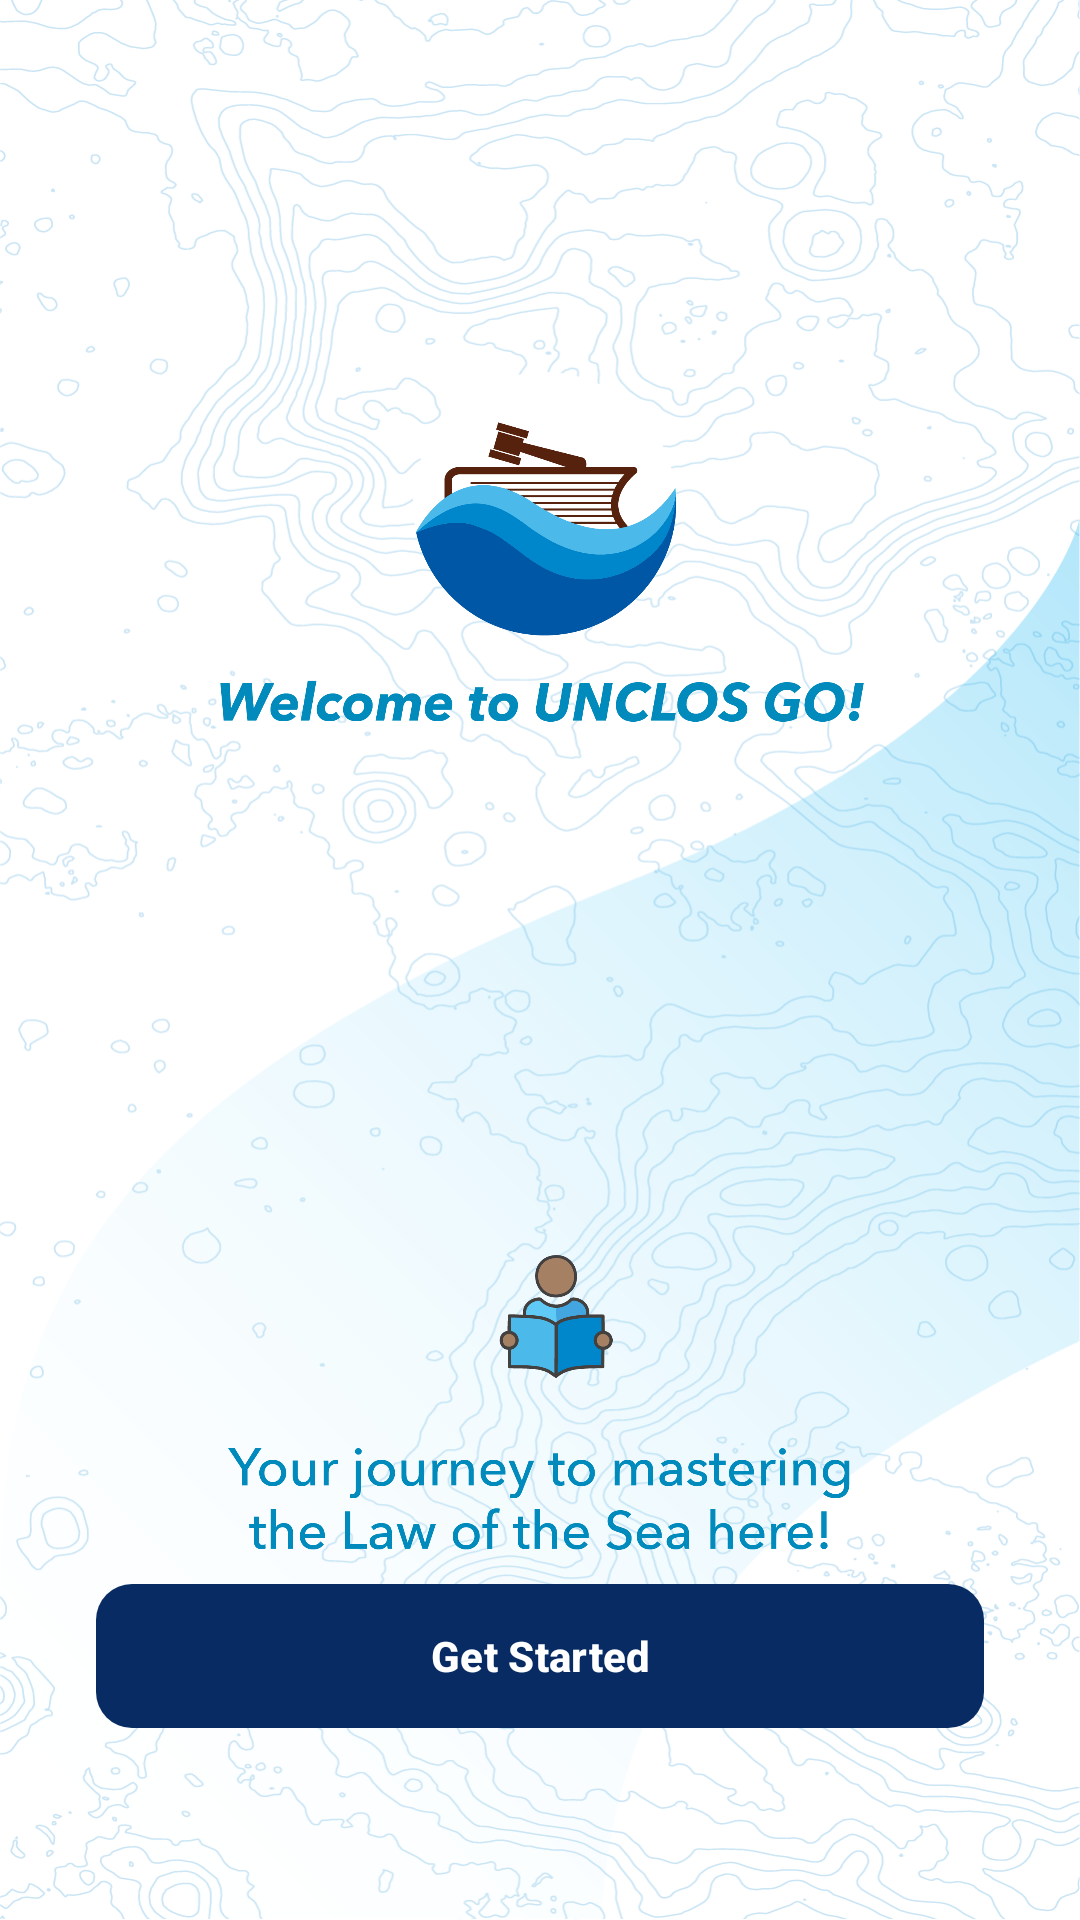

Layout XML and referenced resources for this Android screen:
<!-- AndroidManifest.xml: application theme AppTheme -->
<!-- res/layout/fragment_onboarding1.xml -->
<?xml version="1.0" encoding="utf-8"?>
<androidx.constraintlayout.widget.ConstraintLayout xmlns:android="http://schemas.android.com/apk/res/android"
    xmlns:app="http://schemas.android.com/apk/res-auto"
    android:id="@+id/welcomeLayout"
    android:layout_width="match_parent"
    android:layout_height="match_parent"
    android:background="@drawable/testtttt"
    android:padding="16dp">

    <ImageView
        android:id="@+id/aboveButtonImage"
        android:layout_width="450dp"
        android:layout_height="400dp"
        android:layout_marginTop="@dimen/onboarding_vertical_spacing_large"
        android:src="@drawable/expt2"
        android:translationY="60dp"
        app:layout_constraintStart_toStartOf="parent"
        app:layout_constraintEnd_toEndOf="parent"
        app:layout_constraintTop_toTopOf="parent" />


    
    <Button
        android:id="@+id/getStartedButton"
        android:layout_width="0dp"
        android:layout_height="wrap_content"
        android:layout_marginStart="@dimen/onboarding_horizontal_spacing"
        android:layout_marginEnd="@dimen/onboarding_horizontal_spacing"
        android:layout_marginBottom="@dimen/onboarding_vertical_spacing_large"
        android:background="@drawable/gradient_button"
        android:text="@string/get_started"
        android:textAllCaps="false"
        android:textColor="@android:color/white"
        android:textStyle="bold"
        app:layout_constraintBottom_toBottomOf="parent"
        app:layout_constraintStart_toStartOf="parent"
        app:layout_constraintEnd_toEndOf="parent" />
</androidx.constraintlayout.widget.ConstraintLayout>
<!-- resources referenced by this layout -->
<resources>
  <dimen name="onboarding_horizontal_spacing">16dp</dimen>
  <dimen name="onboarding_vertical_spacing_large">48dp</dimen>
  <!-- drawable gradient_button (drawable) -->
  <shape xmlns:android="http://schemas.android.com/apk/res/android" android:shape="rectangle">
      <gradient
          android:startColor="@color/colorPrimary"
          android:endColor="#3F51B5"
          android:angle="90"/>
      <corners android:radius="12dp"/>
  </shape>
  <string name="get_started">Get Started</string>
  <color name="colorPrimary">#FF072b62</color>
  <style name="DrawerArrowStyle" parent="Widget.AppCompat.DrawerArrowToggle">
          <item name="spinBars">true</item>
          <item name="color">@android:color/white</item>
      </style>
  <color name="readNowButtonBg">#E7E5FF</color>
  <color name="reviewFlashcardsBg">#FFFCF1</color>
  <color name="colorPrimaryDark">#F8F9FA</color>
  <color name="colorAccent">#D2D2E4</color>
  <color name="colorOnPrimary">#000000</color>
  <color name="colorOnSecondary">#000000</color>
  <color name="colorBackground">#FFFFFF</color>
  <color name="colorOnBackground">#000000</color>
  <color name="colorSurface">#f0f0f0</color>
  <color name="colorOnSurface">#000000</color>
  <color name="colorTextSecondary">#757575</color>
  <style name="CustomPopupMenu" parent="ThemeOverlay.AppCompat.Light">
          <item name="android:textColor">@color/text_tertiary</item>
          <item name="android:popupBackground">@drawable/popup_menu_background</item>
          <item name="android:itemBackground">?attr/selectableItemBackgroundBorderless</item>
          <item name="actionOverflowButtonStyle">@style/OverflowButtonStyle</item>
      </style>
  <color name="colorSurfaceVariant">#EFEEF2</color>
  <color name="colorOnSurfaceVariant">#49454F</color>
  <color name="colorOutline">#79747E</color>
  <color name="text_tertiary">#ffffff</color>
  <!-- drawable popup_menu_background (drawable) -->
  <?xml version="1.0" encoding="utf-8"?>
  <shape xmlns:android="http://schemas.android.com/apk/res/android"
      android:shape="rectangle">
  
      <solid android:color="@color/colorPrimary" /> 
  
      <corners android:radius="16dp" />
  
      <stroke
          android:width="2dp"
          android:color="#FCFCFD" /> 
  </shape>
  <style name="OverflowButtonStyle" parent="Widget.AppCompat.ActionButton.Overflow">
          <item name="android:tint">?attr/colorOnSurface</item>
      </style>
</resources>
